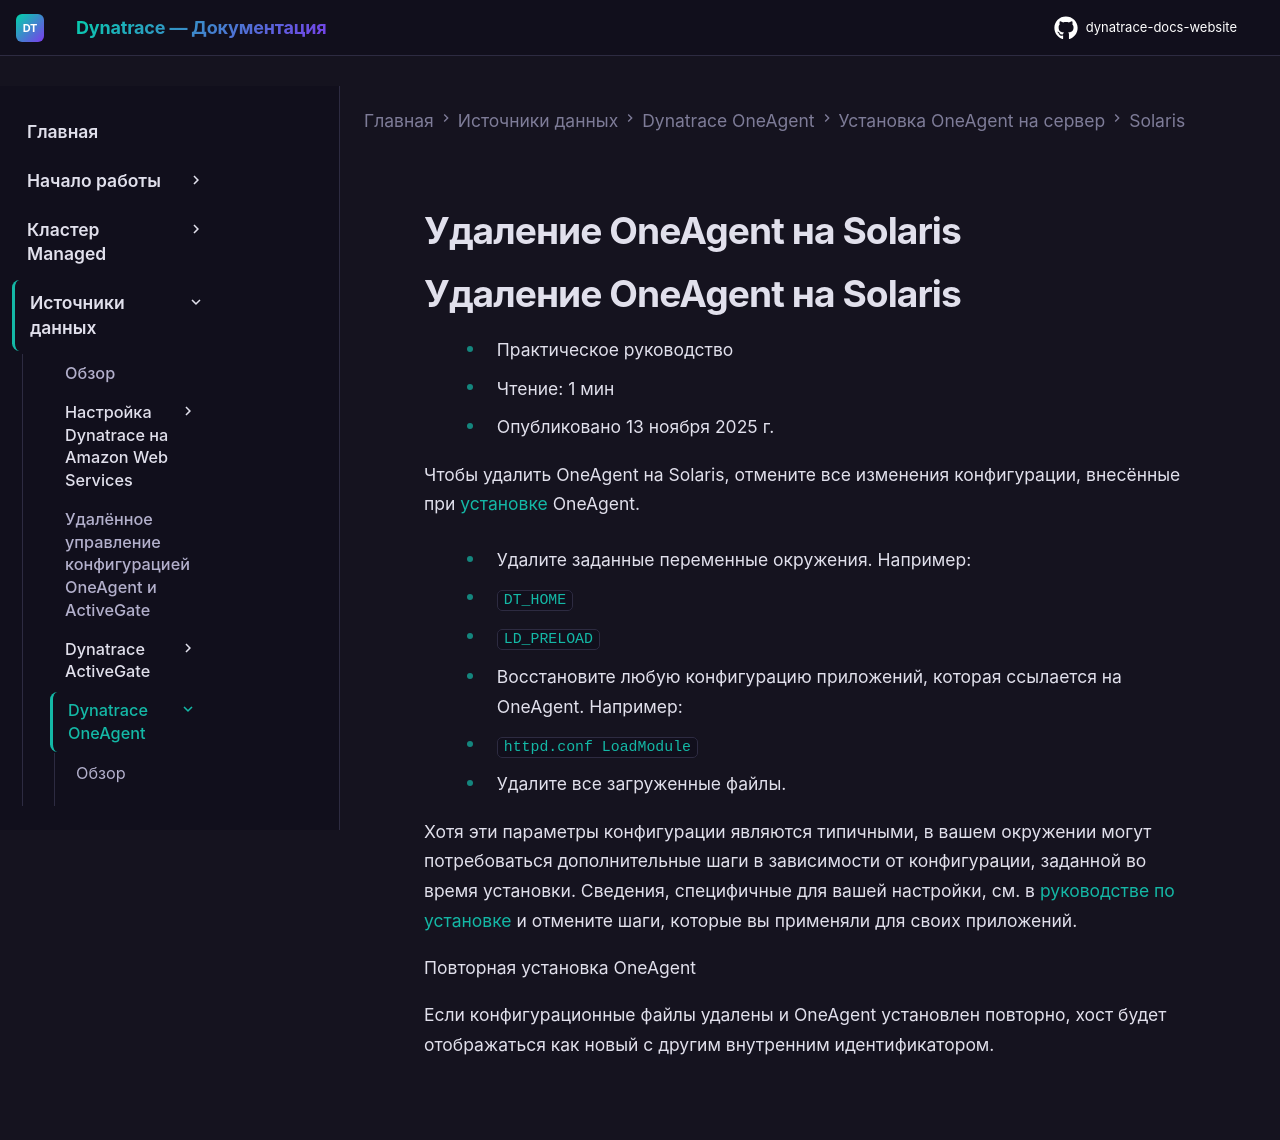

repository: Yerkebulan-Ardabayev/dynatrace-docs-website · page: managed-ru/ingest-from/dynatrace-oneagent/installation-and-operation/solaris/uninstall-oneagent-on-solaris/index.html · generator: mkdocs

---
title: Удаление OneAgent на Solaris
source: https://docs.dynatrace.com/managed/ingest-from/dynatrace-oneagent/installation-and-operation/solaris/uninstall-oneagent-on-solaris
scraped: 2026-05-12T11:09:48.048864
---

# Удаление OneAgent на Solaris

# Удаление OneAgent на Solaris

* Практическое руководство
* Чтение: 1 мин
* Опубликовано 13 ноября 2025 г.

Чтобы удалить OneAgent на Solaris, отмените все изменения конфигурации, внесённые при [установке](/managed/ingest-from/dynatrace-oneagent/installation-and-operation/solaris/install-oneagent-on-solaris "Узнайте, как настроить Dynatrace для мониторинга приложений различных технологий, работающих на Solaris (x86 и SPARC).") OneAgent.

* Удалите заданные переменные окружения.
  Например:

  + `DT_HOME`
  + `LD_PRELOAD`
* Восстановите любую конфигурацию приложений, которая ссылается на OneAgent.
  Например:

  + `httpd.conf LoadModule`
* Удалите все загруженные файлы.

Хотя эти параметры конфигурации являются типичными, в вашем окружении могут потребоваться дополнительные шаги в зависимости от конфигурации, заданной во время установки. Сведения, специфичные для вашей настройки, см. в [руководстве по установке](/managed/ingest-from/dynatrace-oneagent/installation-and-operation/solaris/install-oneagent-on-solaris "Узнайте, как настроить Dynatrace для мониторинга приложений различных технологий, работающих на Solaris (x86 и SPARC).") и отмените шаги, которые вы применяли для своих приложений.

Повторная установка OneAgent

Если конфигурационные файлы удалены и OneAgent установлен повторно, хост будет отображаться как новый с другим внутренним идентификатором.
